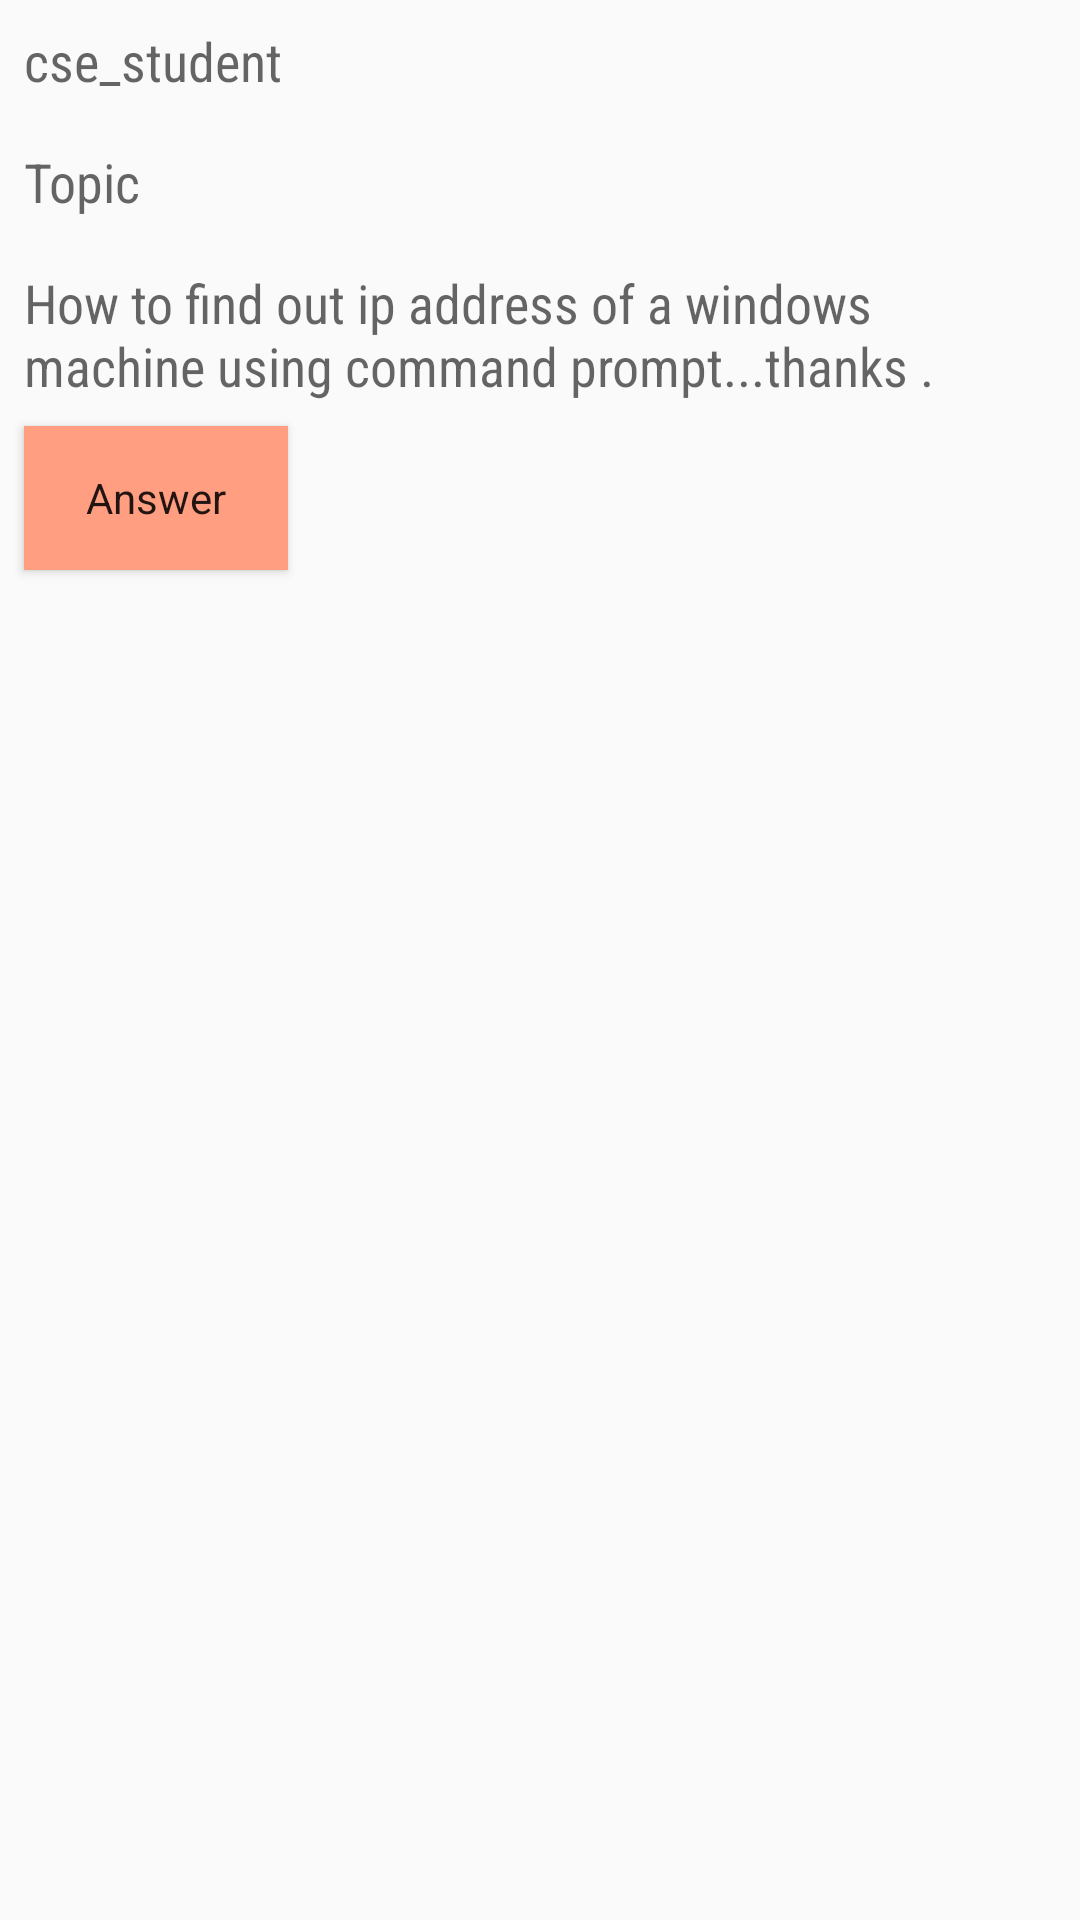

Reconstruct the res/layout file that produces this screen, plus the resources it refers to.
<!-- AndroidManifest.xml: application theme AppTheme -->
<!-- res/layout/fragment_dashboard.xml -->
<LinearLayout xmlns:android="http://schemas.android.com/apk/res/android"
    xmlns:tools="http://schemas.android.com/tools"
    android:layout_width="match_parent"
    android:layout_height="match_parent"
    tools:context="com.example.dell.nirvana1.Dashboard"
    android:orientation="vertical">

    
    <TextView
        android:id="@+id/discuss_user1"
        android:layout_width="match_parent"
        android:layout_height="wrap_content"
        android:text="@string/discuss_user1"
        android:fontFamily="sans-serif-condensed"
        android:textAppearance="@style/TextAppearance.AppCompat.Medium"
        android:layout_margin="8dp"
        />

    <TextView
        android:id="@+id/discuss_topic1"
        android:layout_width="match_parent"
        android:layout_height="wrap_content"
        android:text="@string/discuss_topic1"
        android:fontFamily="sans-serif-condensed"
        android:textAppearance="@style/TextAppearance.AppCompat.Medium"
        android:layout_margin="8dp"
        />
    <TextView
        android:id="@+id/discuss_question1"
        android:layout_width="match_parent"
        android:layout_height="wrap_content"
        android:text="@string/discuss_question1"
        android:fontFamily="sans-serif-condensed"
        android:textAppearance="@style/TextAppearance.AppCompat.Medium"
        android:layout_margin="8dp"
        />

    <Button
        android:id="@+id/button_answer_discuss"
        android:layout_width="wrap_content"
        android:layout_height="wrap_content"
        android:text="Answer"
        style="@style/Base.Widget.AppCompat.ButtonBar.AlertDialog"
        android:background="#ff9e80"
        android:layout_marginLeft="8dp"/>

    <TextView
        android:layout_width="match_parent"
        android:layout_height="wrap_content"
        tools:text="Answers:"
        android:id="@+id/text_answer_title"
        android:textAppearance="@style/TextAppearance.AppCompat.Medium"
        android:layout_marginLeft="8dp"
        />
    <TextView
        android:layout_width="match_parent"
        android:layout_height="wrap_content"
        android:id="@+id/discuss_answer1"
        android:layout_margin="8dp"
        android:textAppearance="@style/TextAppearance.AppCompat.Medium"
        tools:text="in windows open the commad prompt and type ipconfig"
        />






</LinearLayout>
<!-- resources referenced by this layout -->
<resources>
  <string name="discuss_question1">How to find out ip address of a windows machine using command prompt...thanks .</string>
  <string name="discuss_topic1">Topic</string>
  <string name="discuss_user1">cse_student</string>
  <style name="AppTheme" parent="Theme.AppCompat.Light.DarkActionBar">
          
          <item name="colorPrimary">@color/category_profile</item>
          <item name="colorPrimaryDark">@color/colorPrimaryDark</item>
          <item name="colorAccent">@color/colorAccent</item>
          <item name="colorButtonNormal">#606060</item>
  
      </style>
  <color name="category_profile">#16AFCA</color>
  <color name="colorPrimaryDark">#303F9F</color>
  <color name="colorAccent">#FF4081</color>
</resources>
